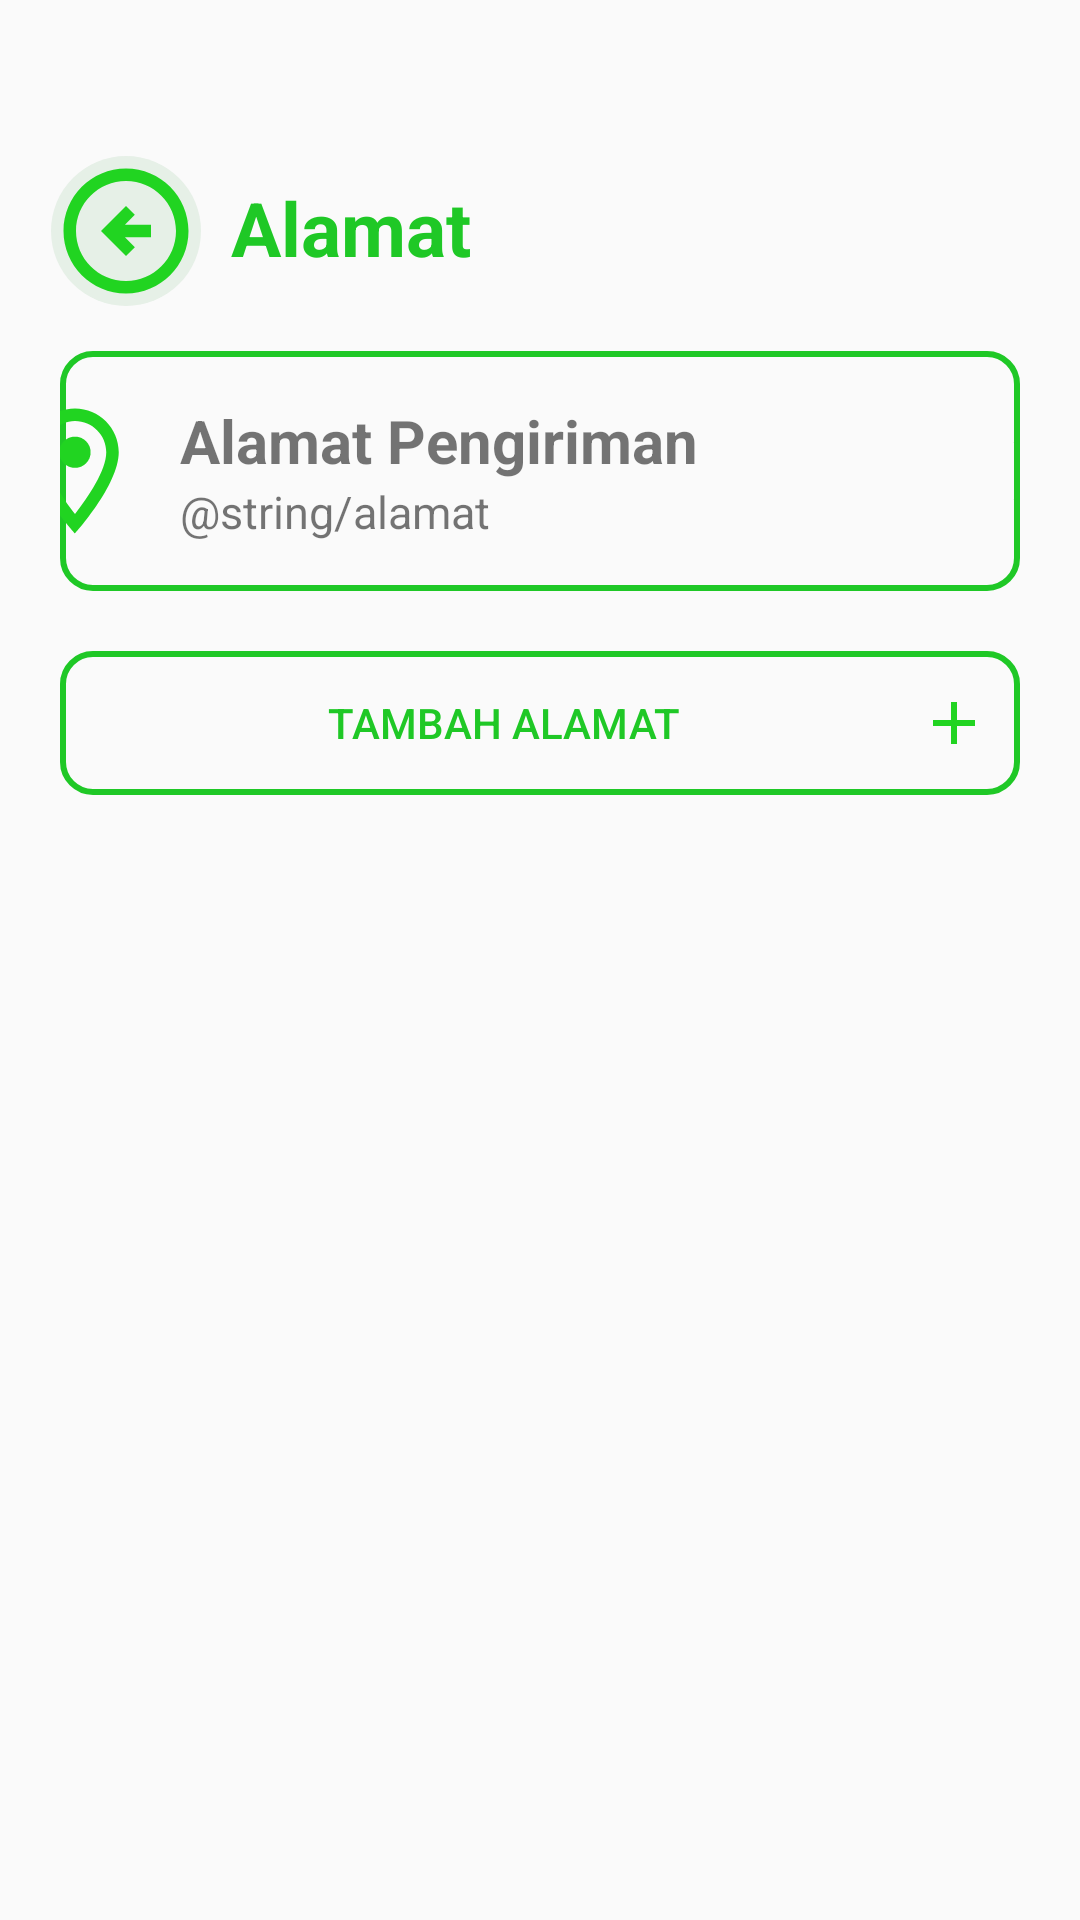

The Android layout XML behind this screen, and the referenced resources:
<!-- AndroidManifest.xml: application theme Theme.AppDua -->
<!-- res/layout/activity_detail_alamat.xml -->
<?xml version="1.0" encoding="utf-8"?>
<androidx.constraintlayout.widget.ConstraintLayout xmlns:android="http://schemas.android.com/apk/res/android"
    xmlns:app="http://schemas.android.com/apk/res-auto"
    xmlns:tools="http://schemas.android.com/tools"
    android:layout_width="match_parent"
    android:layout_height="match_parent"
    android:id="@+id/fragmentContainer"
    tools:context=".view.DetailAlamatActivity">


    <ImageButton
        android:id="@+id/btn_img_left"
        android:layout_width="wrap_content"
        android:layout_height="wrap_content"
        android:layout_marginTop="52dp"
        android:background="@drawable/bulat_left"
        android:src="@drawable/outline_arrow_circle_left_24"
        app:layout_constraintEnd_toEndOf="parent"
        app:layout_constraintHorizontal_bias="0.055"
        app:layout_constraintStart_toStartOf="parent"
        app:layout_constraintTop_toTopOf="parent"
        tools:ignore="SpeakableTextPresentCheck" />

    <TextView
        android:id="@+id/tv_alamat"
        android:layout_width="wrap_content"
        android:layout_height="wrap_content"
        android:layout_marginStart="10dp"
        android:text="Alamat"
        android:textColor="@color/green"
        android:textSize="25dp"
        android:textStyle="bold"
        app:layout_constraintBottom_toBottomOf="@+id/btn_img_left"
        app:layout_constraintStart_toEndOf="@+id/btn_img_left"
        app:layout_constraintTop_toTopOf="@+id/btn_img_left"
        app:layout_constraintVertical_bias="0.437" />

    <LinearLayout
        android:id="@+id/linearLayout"
        android:layout_width="match_parent"
        android:layout_height="wrap_content"
        android:layout_marginHorizontal="20dp"
        android:layout_marginVertical="15dp"
        android:layout_marginTop="30dp"
        android:background="@drawable/bg_keranjang"
        android:gravity="center"
        android:paddingVertical="15dp"
        app:layout_constraintEnd_toEndOf="parent"
        app:layout_constraintHorizontal_bias="0.15"
        app:layout_constraintStart_toStartOf="parent"
        app:layout_constraintTop_toBottomOf="@+id/btn_img_left">

        <ImageView
            android:layout_width="50dp"
            android:layout_height="50dp"
            android:layout_marginStart="10dp"
            android:src="@drawable/outline_location_on_24" />

        <LinearLayout
            android:layout_width="250dp"
            android:layout_height="wrap_content"
            android:layout_marginHorizontal="10dp"
            android:orientation="vertical">

            <TextView
                android:layout_width="wrap_content"
                android:layout_height="wrap_content"
                android:text="Alamat Pengiriman"
                android:textSize="20sp"
                android:textStyle="bold" />

            <TextView
                android:id="@+id/alamat_pengiriman"
                android:layout_width="wrap_content"
                android:layout_height="wrap_content"
                android:text="@string/alamat"
                android:textSize="15sp" />

        </LinearLayout>

        <ImageView
            android:layout_width="50dp"
            android:layout_height="50dp"
            android:layout_gravity="center"
            android:src="@drawable/baseline_chevron_right_24" />

    </LinearLayout>

    <Button
        android:id="@+id/btn_tmbAlamat"
        android:layout_width="match_parent"
        android:layout_height="wrap_content"
        android:background="@drawable/bg_keranjang"
        android:drawableRight="@drawable/baseline_add_24"
        android:text="Tambah Alamat"
        android:textColor="@color/green"
        android:layout_marginHorizontal="20dp"
        android:layout_marginTop="20dp"
        android:padding="10dp"
        app:layout_constraintEnd_toEndOf="parent"
        app:layout_constraintStart_toStartOf="parent"
        app:layout_constraintTop_toBottomOf="@+id/linearLayout"/>


</androidx.constraintlayout.widget.ConstraintLayout>
<!-- resources referenced by this layout -->
<resources>
  <color name="green">#1FC826</color>
  <!-- drawable baseline_add_24 (drawable) -->
  <vector android:height="24dp" android:tint="#21D421"
      android:viewportHeight="24" android:viewportWidth="24"
      android:width="24dp" xmlns:android="http://schemas.android.com/apk/res/android">
      <path android:fillColor="@android:color/white" android:pathData="M19,13h-6v6h-2v-6H5v-2h6V5h2v6h6v2z"/>
  </vector>
  <!-- drawable baseline_chevron_right_24 (drawable) -->
  <vector android:height="40dp" android:tint="@color/green"
      android:viewportHeight="24" android:viewportWidth="24"
      android:width="40dp" xmlns:android="http://schemas.android.com/apk/res/android">
      <path android:fillColor="@android:color/white" android:pathData="M10,6L8.59,7.41 13.17,12l-4.58,4.59L10,18l6,-6z"/>
  </vector>
  <!-- drawable bg_keranjang (drawable) -->
  <?xml version="1.0" encoding="utf-8"?>
  
  <selector xmlns:android="http://schemas.android.com/apk/res/android">
      <item>
          <shape android:shape="rectangle">
              <stroke android:color="@color/green" android:width="2dp"/>
              <corners android:radius="10dp"/>
          </shape>
      </item>
  </selector>
  <!-- drawable bulat_left (drawable) -->
  <?xml version="1.0" encoding="utf-8"?>
  
  <selector xmlns:android="http://schemas.android.com/apk/res/android">
  <item>
      <shape android:shape="oval">
          <solid android:color="@color/bggrey"/>
      </shape>
  </item>
  </selector>
  <!-- drawable outline_arrow_circle_left_24 (drawable) -->
  <vector android:height="50dp" android:tint="#21D421"
      android:viewportHeight="24" android:viewportWidth="24"
      android:width="50dp" xmlns:android="http://schemas.android.com/apk/res/android">
      <path android:fillColor="@android:color/white" android:pathData="M2,12c0,5.52 4.48,10 10,10c5.52,0 10,-4.48 10,-10S17.52,2 12,2C6.48,2 2,6.48 2,12zM20,12c0,4.42 -3.58,8 -8,8c-4.42,0 -8,-3.58 -8,-8s3.58,-8 8,-8C16.42,4 20,7.58 20,12zM8,12l4,-4l1.41,1.41L11.83,11H16v2h-4.17l1.59,1.59L12,16L8,12z"/>
  </vector>
  <!-- drawable outline_location_on_24 (drawable) -->
  <vector android:height="24dp" android:tint="#21D421"
      android:viewportHeight="24" android:viewportWidth="24"
      android:width="24dp" xmlns:android="http://schemas.android.com/apk/res/android">
      <path android:fillColor="@android:color/white" android:pathData="M12,2C8.13,2 5,5.13 5,9c0,5.25 7,13 7,13s7,-7.75 7,-13c0,-3.87 -3.13,-7 -7,-7zM7,9c0,-2.76 2.24,-5 5,-5s5,2.24 5,5c0,2.88 -2.88,7.19 -5,9.88C9.92,16.21 7,11.85 7,9z"/>
      <path android:fillColor="@android:color/white" android:pathData="M12,9m-2.5,0a2.5,2.5 0,1 1,5 0a2.5,2.5 0,1 1,-5 0"/>
  </vector>
  <style name="Theme.AppDua" parent="Base.Theme.AppDua" />
  <color name="bggrey">#E6F0E7</color>
  <style name="Base.Theme.AppDua" parent="Theme.AppCompat.Light.NoActionBar">
          
          
      </style>
</resources>
